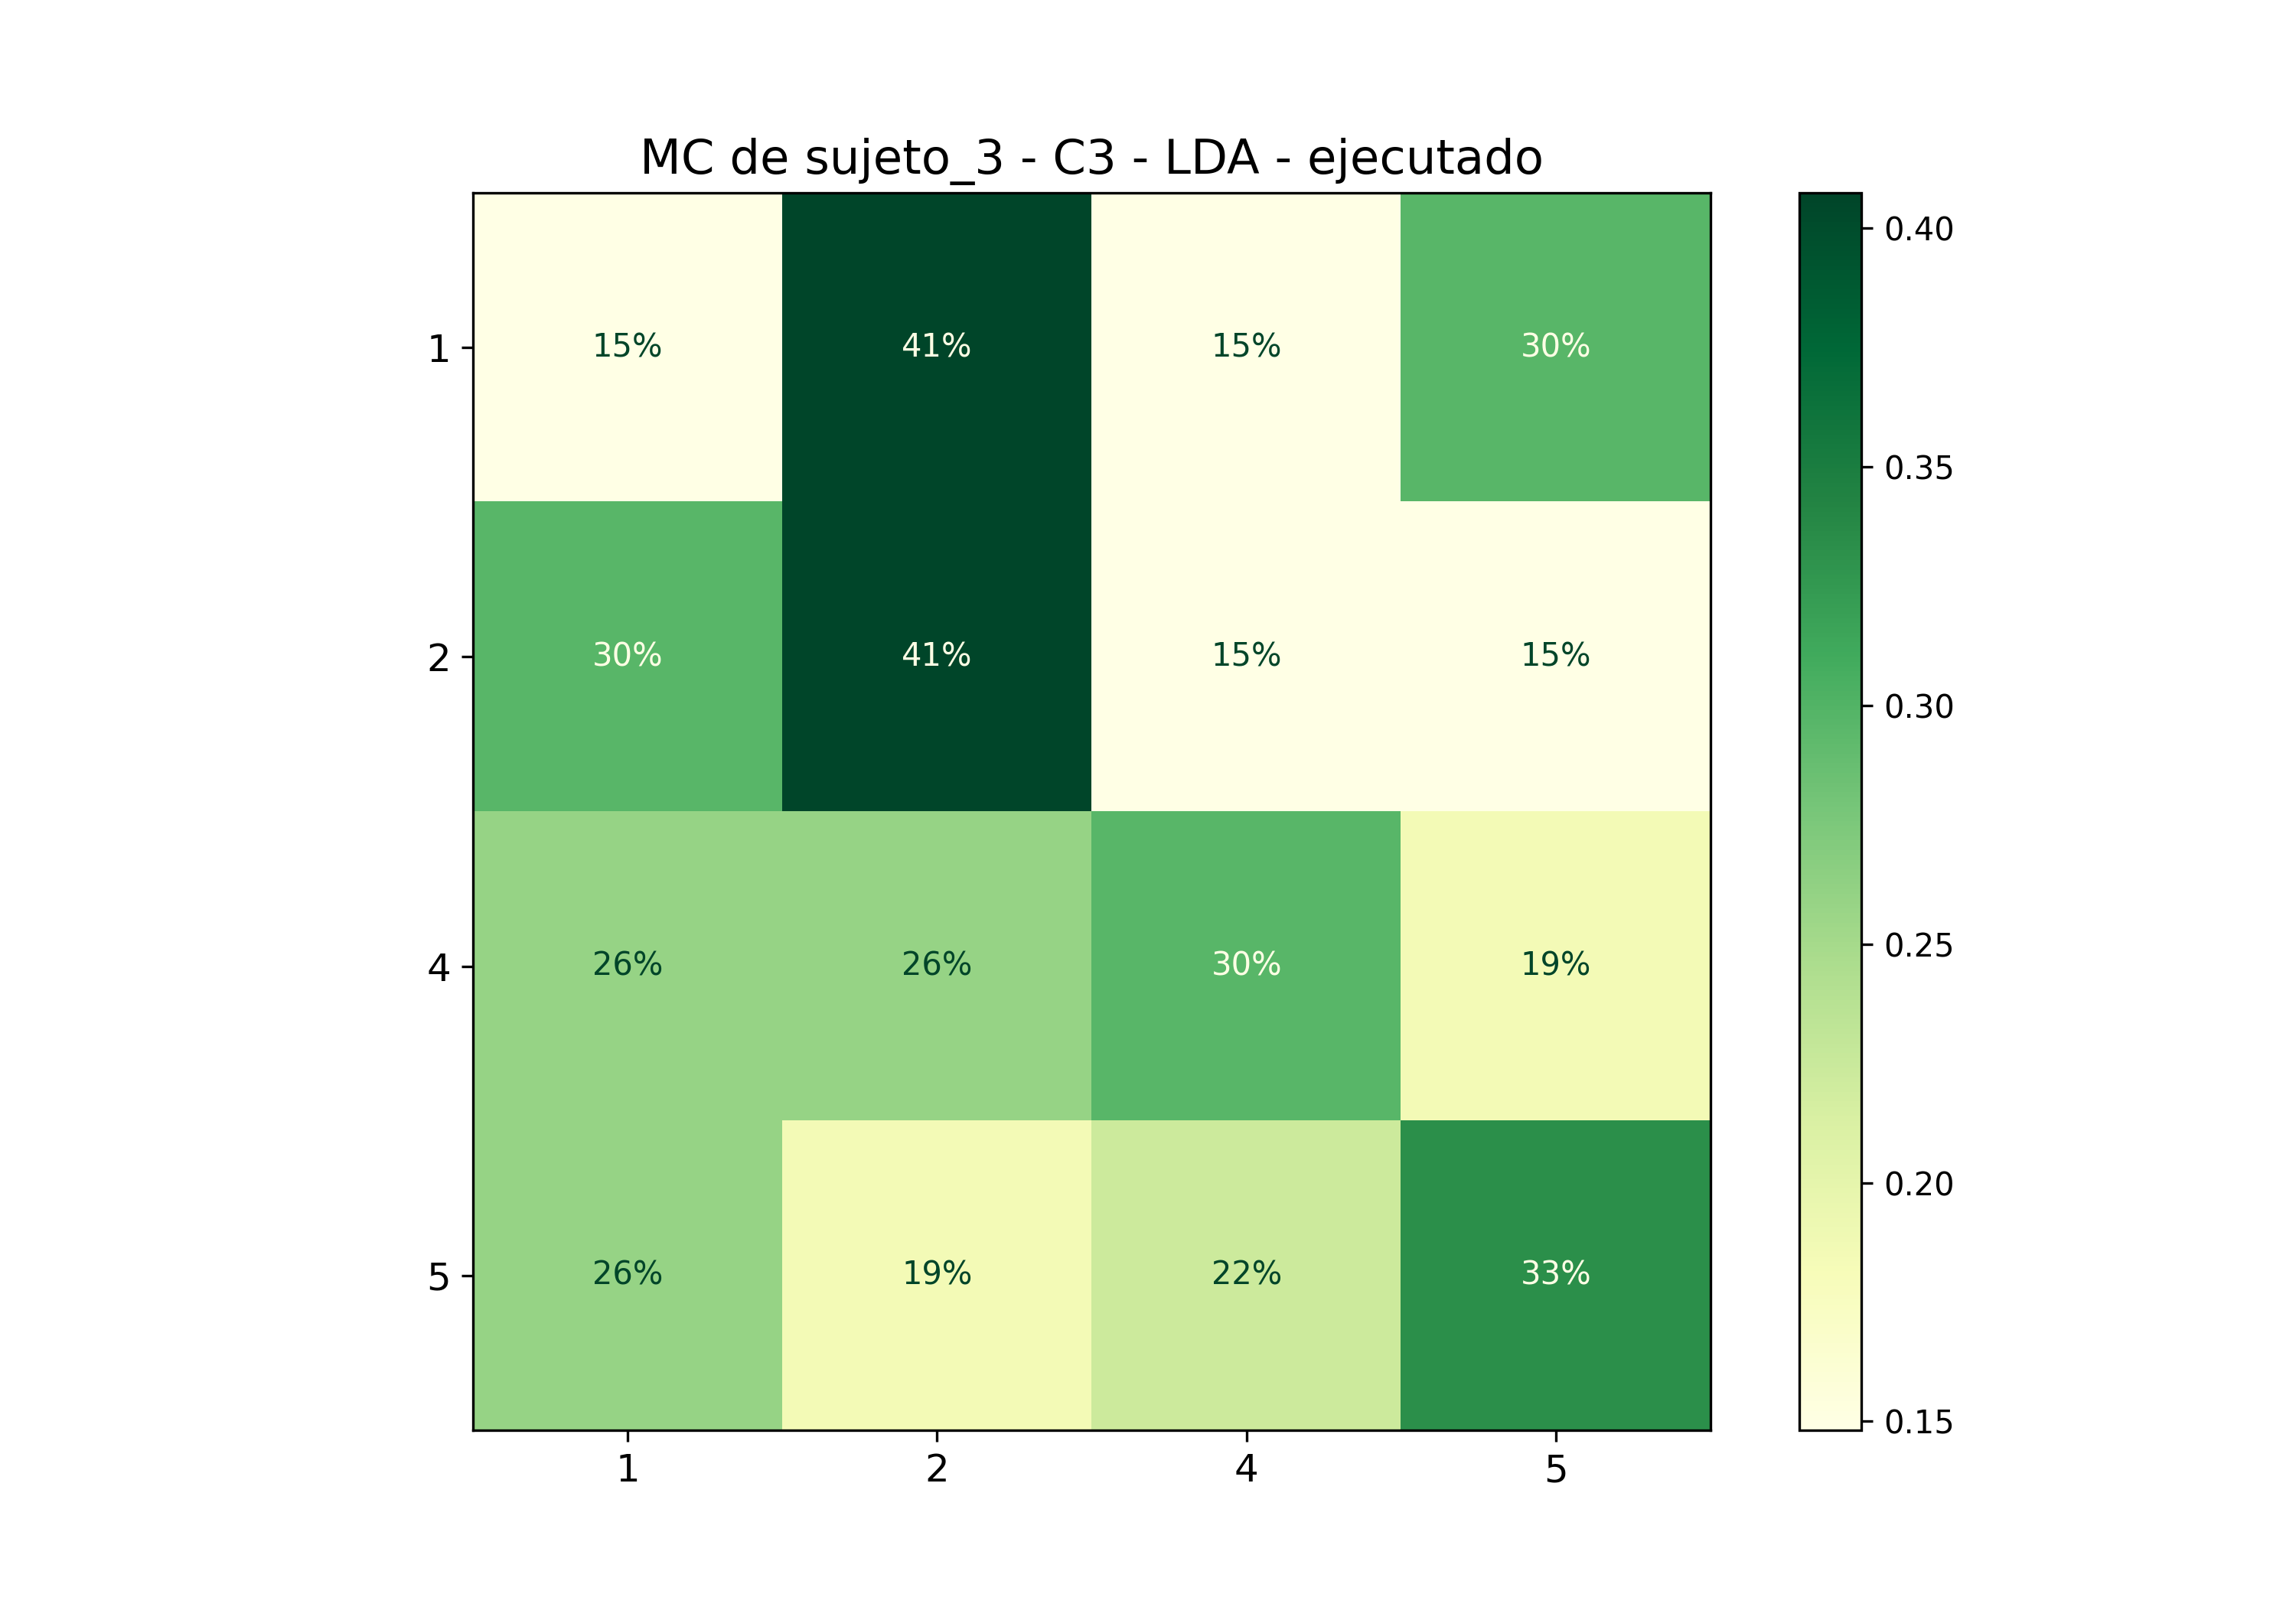

Source data for this figure (header and first rows):
; 1; 2; 4; 5
1; 0,14814814814814814; 0,4074074074074074; 0,14814814814814814; 0,2962962962962963
2; 0,2962962962962963; 0,4074074074074074; 0,14814814814814814; 0,14814814814814814
4; 0,25925925925925924; 0,25925925925925924; 0,2962962962962963; 0,18518518518518517
5; 0,25925925925925924; 0,18518518518518517; 0,2222222222222222; 0,3333333333333333
